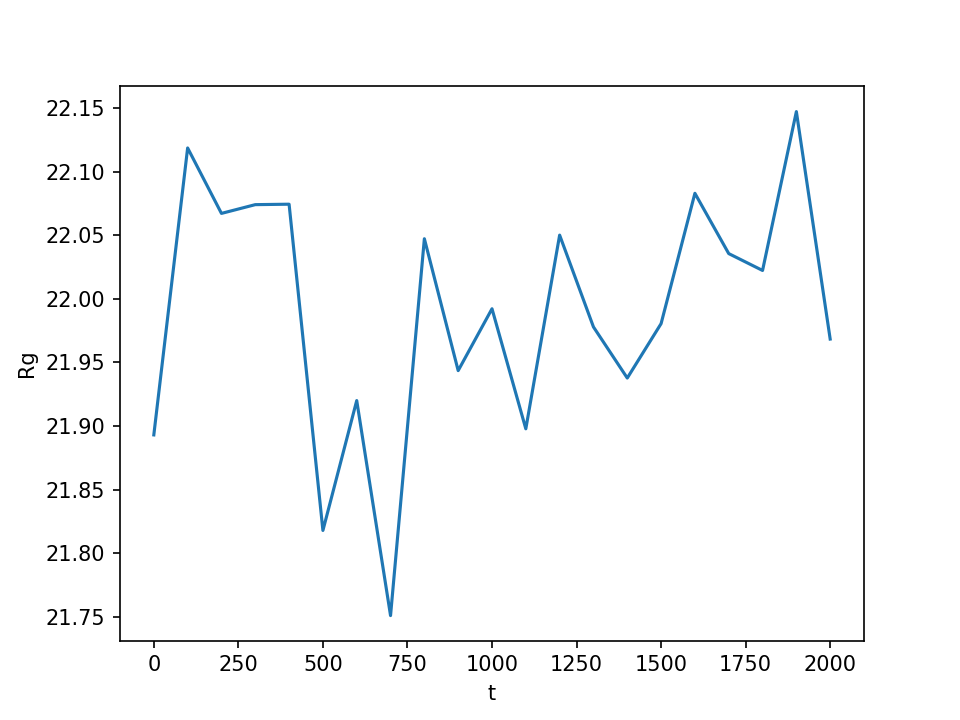

Values plotted in this chart, from the file beside it:
, t, Rg
0, 0.0, 21.89
1, 100.0, 22.12
2, 200.0, 22.07
3, 300.0, 22.07
4, 400.0, 22.07
5, 500.0, 21.82
6, 600.0, 21.92
7, 700.0, 21.75
8, 800.0, 22.05
9, 900.0, 21.94
10, 1000, 21.99
11, 1100, 21.9
12, 1200, 22.05
13, 1300, 21.98
14, 1400, 21.94
15, 1500, 21.98
16, 1600, 22.08
17, 1700, 22.04
18, 1800, 22.02
19, 1900, 22.15
20, 2000, 21.97
